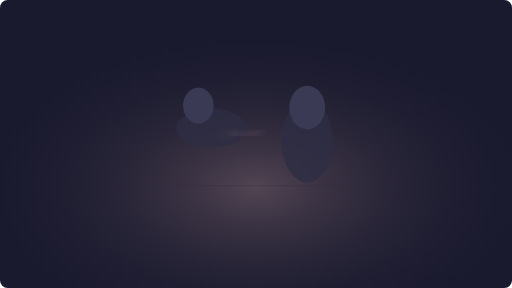
t = 0.00 s
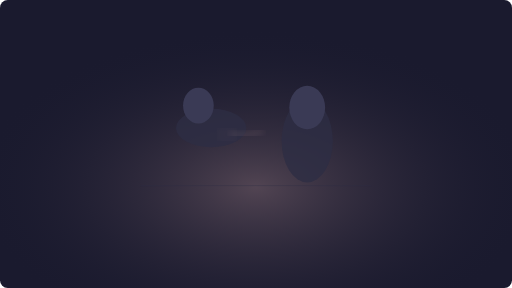
t = 0.38 s
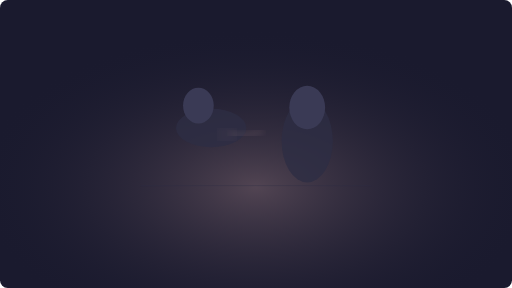
t = 1.13 s
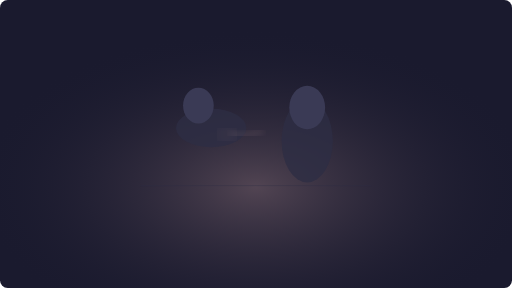
t = 1.50 s
t = 1.88 s: frame unchanged from t = 1.13 s, image omitted
t = 2.63 s: frame unchanged from t = 0.38 s, image omitted

The animated SVG that drew these frames (rendered in a browser with its animation timeline set to each time). Animation: 1 SMIL element (animate=1); one cycle of 3.00 s, repeats indefinitely.

<svg xmlns="http://www.w3.org/2000/svg" viewBox="0 0 800 450" width="800" height="450">
  <defs>
    <radialGradient id="glow" cx="50%" cy="65%" r="55%">
      <stop offset="0%" stop-color="#d4a8a8" stop-opacity="0.3"/>
      <stop offset="100%" stop-color="#1a1a2e" stop-opacity="0"/>
    </radialGradient>
    <filter id="softGlow"><feGaussianBlur stdDeviation="6"/></filter>
    <filter id="bigGlow"><feGaussianBlur stdDeviation="15"/></filter>
  </defs>
  <rect width="800" height="450" rx="12" fill="#1a1a2e"/>
  <rect width="800" height="450" fill="url(#glow)"/>
  <!-- makaava hahmo -->
  <g transform="translate(330, 200)">
    <ellipse cx="0" cy="0" rx="55" ry="30" fill="#2d2d44" opacity="0.8"/>
    <ellipse cx="-20" cy="-35" rx="24" ry="28" fill="#3a3a55"/>
  </g>
  <!-- toinen istuu vieressä, käsi sydämellä -->
  <g transform="translate(480, 0)">
    <ellipse cx="0" cy="220" rx="40" ry="65" fill="#2d2d44" opacity="0.8"/>
    <ellipse cx="0" cy="168" rx="28" ry="34" fill="#3a3a55"/>
  </g>
  <!-- käsi rintakehällä -->
  <g filter="url(#softGlow)" opacity="0.35">
    <path d="M410,205 Q380,215 360,210" fill="none" stroke="#d4a8a8" stroke-width="3" stroke-linecap="round"/>
  </g>
  <!-- sydänvalo -->
  <ellipse cx="355" cy="210" rx="12" ry="8" fill="#d4a8a8" opacity="0.15" filter="url(#bigGlow)">
    <animate attributeName="opacity" values="0.1;0.2;0.1" dur="3s" repeatCount="indefinite"/>
  </ellipse>
  <line x1="220" y1="290" x2="580" y2="290" stroke="#2d2d44" stroke-width="1" opacity="0.5"/>
</svg>
